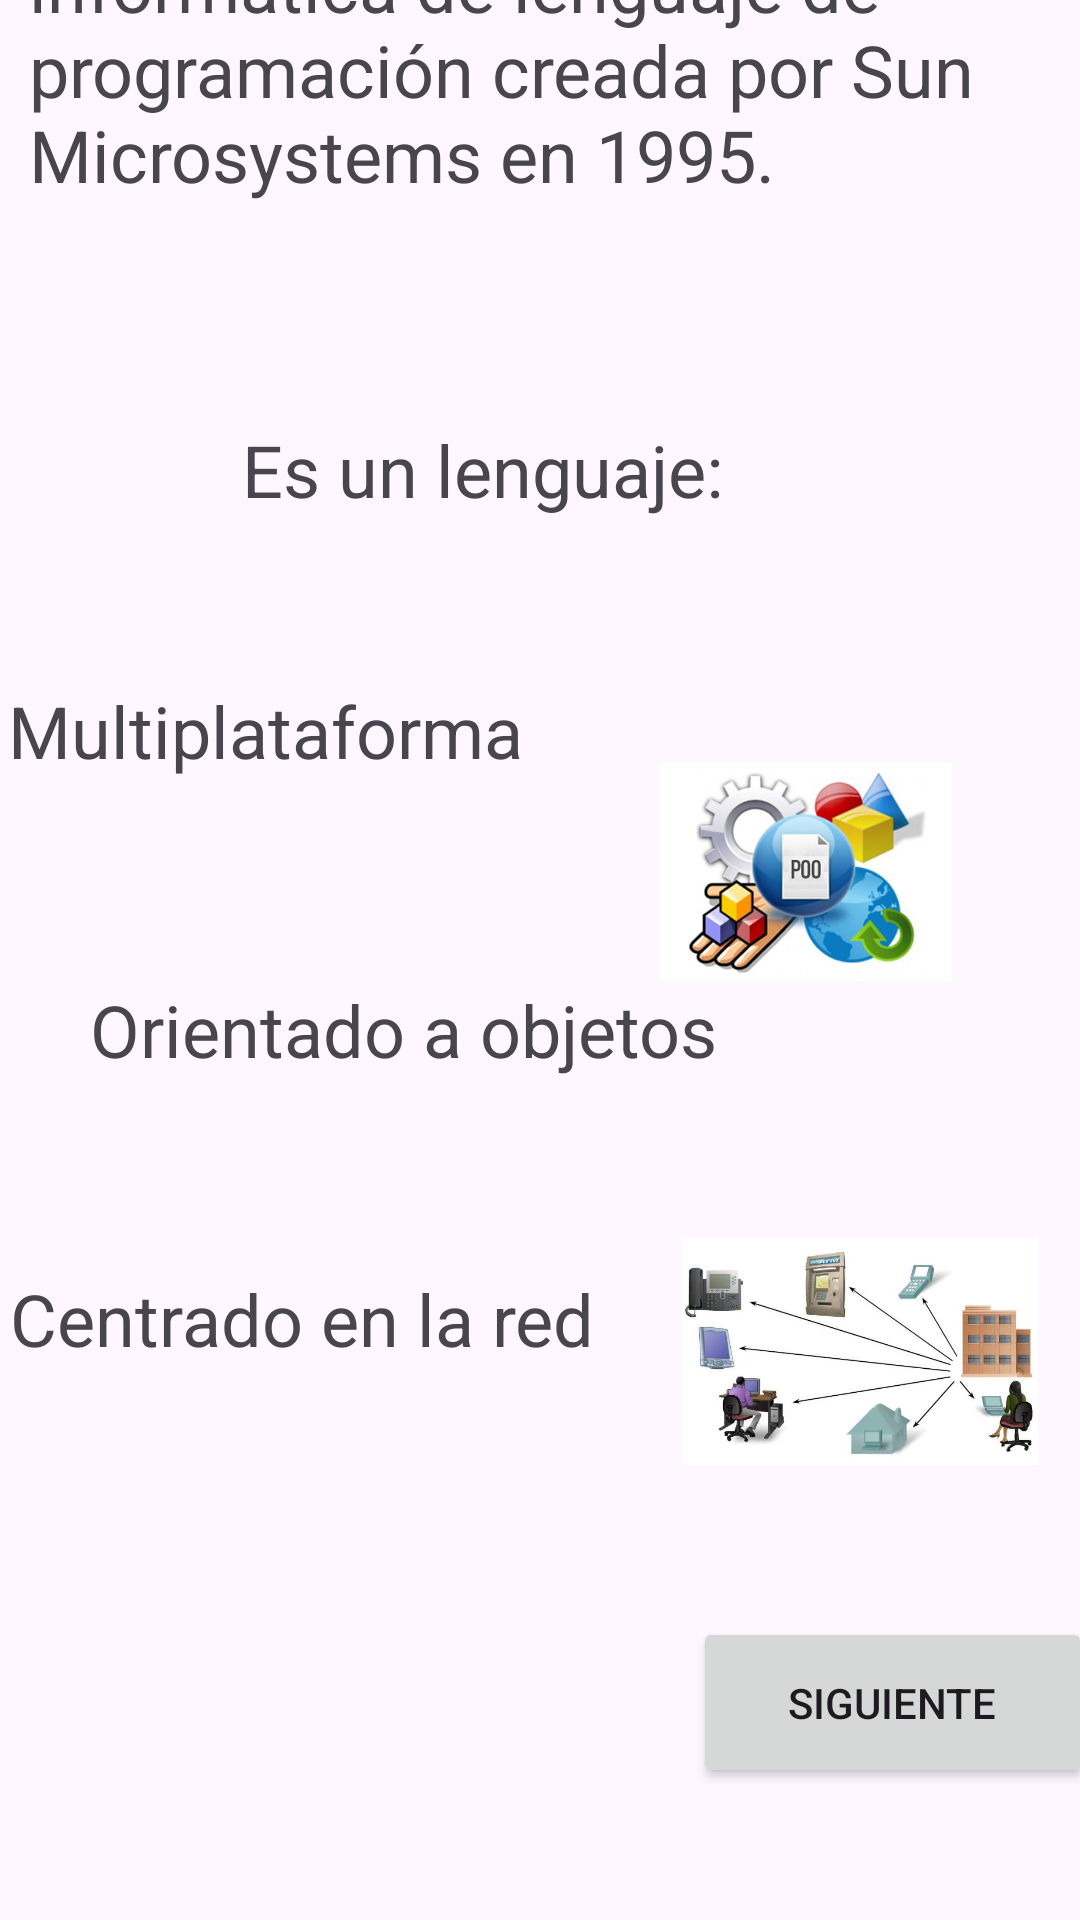

Layout XML and referenced resources for this Android screen:
<!-- AndroidManifest.xml: application theme Theme.QuironJav3 -->
<!-- res/layout/activity_pag4.xml -->
<?xml version="1.0" encoding="utf-8"?>
<androidx.constraintlayout.widget.ConstraintLayout xmlns:android="http://schemas.android.com/apk/res/android"
    xmlns:app="http://schemas.android.com/apk/res-auto"
    xmlns:tools="http://schemas.android.com/tools"
    android:layout_width="match_parent"
    android:layout_height="match_parent"
    tools:context=".Pag4">

    
    <TextView
        android:id="@+id/textView2"
        android:layout_width="194dp"
        android:layout_height="124dp"
        android:layout_marginStart="37dp"
        android:layout_marginTop="34dp"
        android:layout_marginEnd="180dp"
        android:layout_marginBottom="652dp"
        android:fontFamily="sans-serif-condensed-medium"
        android:text="¿QUÉ ES JAVA?"
        android:textAppearance="@style/TextAppearance.AppCompat.Large"
        android:textColor="#A62626"
        android:textSize="48sp"
        app:layout_constraintBottom_toBottomOf="parent"
        app:layout_constraintEnd_toEndOf="parent"
        app:layout_constraintStart_toStartOf="parent"
        app:layout_constraintTop_toTopOf="parent"
        app:layout_constraintVertical_bias="0.0" />

    
    <TextView
        android:id="@+id/textView4"
        android:layout_width="340dp"
        android:layout_height="134dp"
        android:layout_marginStart="32dp"
        android:layout_marginTop="40dp"
        android:layout_marginEnd="33dp"
        android:layout_marginBottom="315dp"
        android:fontFamily="sans-serif"
        android:text="@string/que_es_java"
        android:textSize="24sp"
        app:layout_constraintEnd_toEndOf="parent"
        app:layout_constraintStart_toStartOf="parent"
        app:layout_constraintTop_toBottomOf="@+id/textView2" />

    
    <TextView
        android:id="@+id/textView7"
        android:layout_width="201dp"
        android:layout_height="33dp"
        android:layout_marginStart="118dp"
        android:layout_marginTop="24dp"
        android:layout_marginEnd="119dp"
        android:layout_marginBottom="11dp"
        android:text="Es un lenguaje:"
        android:textSize="24sp"
        app:layout_constraintBottom_toTopOf="@+id/textView8"
        app:layout_constraintEnd_toEndOf="parent"
        app:layout_constraintHorizontal_bias="0.481"
        app:layout_constraintStart_toStartOf="parent"
        app:layout_constraintTop_toBottomOf="@+id/textView4" />

    
    <TextView
        android:id="@+id/textView8"
        android:layout_width="wrap_content"
        android:layout_height="wrap_content"
        android:layout_marginStart="29dp"
        android:layout_marginTop="11dp"
        android:layout_marginEnd="212dp"
        android:layout_marginBottom="17dp"
        android:text="Multiplataforma"
        android:textSize="24sp"
        app:layout_constraintBottom_toTopOf="@+id/textView9"
        app:layout_constraintEnd_toEndOf="parent"
        app:layout_constraintStart_toStartOf="parent"
        app:layout_constraintTop_toBottomOf="@+id/textView7" />

    
    <TextView
        android:id="@+id/textView9"
        android:layout_width="wrap_content"
        android:layout_height="wrap_content"
        android:layout_marginStart="30dp"
        android:layout_marginTop="18dp"
        android:layout_marginEnd="172dp"
        android:layout_marginBottom="23dp"
        android:text="Orientado a objetos"
        android:textSize="24sp"
        app:layout_constraintBottom_toTopOf="@+id/textView10"
        app:layout_constraintEnd_toEndOf="parent"
        app:layout_constraintHorizontal_bias="0.0"
        app:layout_constraintStart_toStartOf="parent"
        app:layout_constraintTop_toBottomOf="@+id/textView8" />

    
    <TextView
        android:id="@+id/textView10"
        android:layout_width="wrap_content"
        android:layout_height="wrap_content"
        android:layout_marginStart="29dp"
        android:layout_marginTop="9dp"
        android:layout_marginEnd="188dp"
        android:layout_marginBottom="152dp"
        android:text="Centrado en la red"
        android:textSize="24sp"
        app:layout_constraintBottom_toBottomOf="parent"
        app:layout_constraintEnd_toEndOf="parent"
        app:layout_constraintStart_toStartOf="parent"
        app:layout_constraintTop_toBottomOf="@+id/textView9" />

    
    <Button
        android:id="@+id/btnSigPg4"
        android:layout_width="133dp"
        android:layout_height="57dp"
        android:layout_marginStart="231dp"
        android:layout_marginEnd="56dp"
        android:layout_marginBottom="44dp"
        android:text="Siguiente"
        app:layout_constraintBottom_toBottomOf="parent"
        app:layout_constraintEnd_toEndOf="parent"
        app:layout_constraintHorizontal_bias="0.0"
        app:layout_constraintStart_toStartOf="parent" />

    <ImageView
        android:id="@+id/imageView"
        android:layout_width="192dp"
        android:layout_height="137dp"
        android:layout_marginStart="11dp"
        android:layout_marginTop="20dp"
        android:layout_marginEnd="16dp"
        app:layout_constraintEnd_toEndOf="parent"
        app:layout_constraintHorizontal_bias="1.0"
        app:layout_constraintStart_toEndOf="@+id/textView2"
        app:layout_constraintTop_toTopOf="parent"
        app:srcCompat="@drawable/java" />

    
    <ImageView
        android:id="@+id/imageView3"
        android:layout_width="104dp"
        android:layout_height="73dp"
        android:layout_marginStart="55dp"
        android:layout_marginTop="18dp"
        android:layout_marginEnd="52dp"
        android:layout_marginBottom="12dp"
        app:layout_constraintBottom_toTopOf="@+id/imageView4"
        app:layout_constraintEnd_toEndOf="parent"
        app:layout_constraintStart_toEndOf="@+id/textView8"
        app:layout_constraintTop_toBottomOf="@+id/textView7"
        app:srcCompat="@drawable/poo" />

    
    <ImageView
        android:id="@+id/imageView4"
        android:layout_width="119dp"
        android:layout_height="97dp"
        android:layout_marginStart="29dp"
        android:layout_marginEnd="61dp"
        android:layout_marginBottom="40dp"
        app:layout_constraintBottom_toTopOf="@+id/btnSigPg4"
        app:layout_constraintEnd_toEndOf="parent"
        app:layout_constraintHorizontal_bias="0.0"
        app:layout_constraintStart_toEndOf="@+id/textView10"
        app:srcCompat="@drawable/cred" />

</androidx.constraintlayout.widget.ConstraintLayout>
<!-- resources referenced by this layout -->
<resources>
  <!-- drawable cred: jpg bitmap (drawable, 41132 bytes) -->
  <!-- drawable poo: jpg bitmap (drawable, 44034 bytes) -->
  <string name="que_es_java">Java es una plataforma informática de lenguaje de programación creada por Sun Microsystems en 1995.</string>
  <style name="Theme.QuironJav3" parent="Base.Theme.QuironJav3" />
  <style name="Base.Theme.QuironJav3" parent="Theme.Material3.DayNight.NoActionBar">
          
          
      </style>
</resources>
